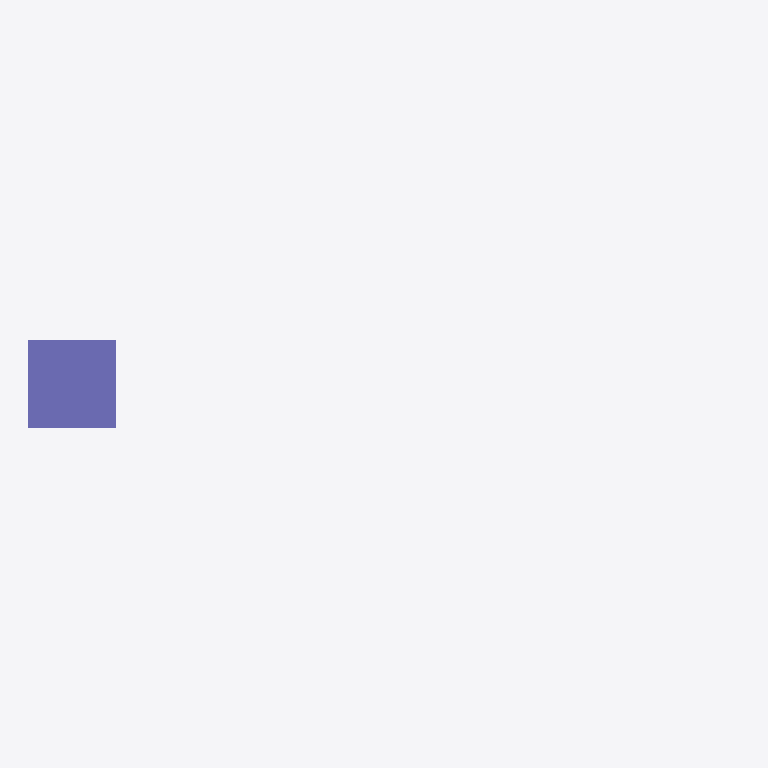
Plan cut of the same IFC building model at storey 'Ground' (level 0.00 m, cut at 1.40 m), seen from above with north up, elements coloured by IFC class (only those large enough to see are counted): 1 column (violet). Cut surfaces are drawn darker.
Extent 4.9 m × 1.2 m × 5.8 m (x, y, z). Storeys (4): Basement at -0.80 m; Ground at 0.00 m; First at 3.00 m; Roof at 6.00 m. Elements (2): 2 IfcColumn.

HEADER;
FILE_DESCRIPTION(('synthetic: four storeys (one without a GlobalId, one by its Elevation only), a column on two of them, a grid'),'2;1');
FILE_NAME('storeys_grid','2026-01-01T00:00:00',(''),(''),'hand-written','bimble golden','');
FILE_SCHEMA(('IFC4'));
ENDSEC;
DATA;
#7=IFCPROJECT('2T2cS1Storeys000000001',$,'storeys_grid project',$,$,$,$,(#6),#3);
#9=IFCSITE('2T2cS1Storeys000000002',$,'Site',$,$,#8,$,$,.ELEMENT.,$,$,$,$,$);
#10=IFCBUILDING('2T2cS1Storeys000000003',$,'Building',$,$,#8,$,$,.ELEMENT.,$,$,$);
#14=IFCBUILDINGSTOREY($,$,'First',$,$,#13,$,$,.ELEMENT.,3000.0);
#16=IFCBUILDINGSTOREY('2T2cS1Storeys0000000G0',$,'Ground',$,$,#15,$,$,.ELEMENT.,0.0);
#20=IFCBUILDINGSTOREY('2T2cS1Storeys0000000B0',$,'Basement',$,$,#19,$,$,.ELEMENT.,-800.0);
#21=IFCBUILDINGSTOREY('2T2cS1Storeys0000000R0',$,'Roof',$,$,$,$,$,.ELEMENT.,6000.0);
#37=IFCCOLUMN('2T2cS1Storeys000000C00',$,'C-ground',$,$,#36,#33,$,.COLUMN.);
ENDSEC;
